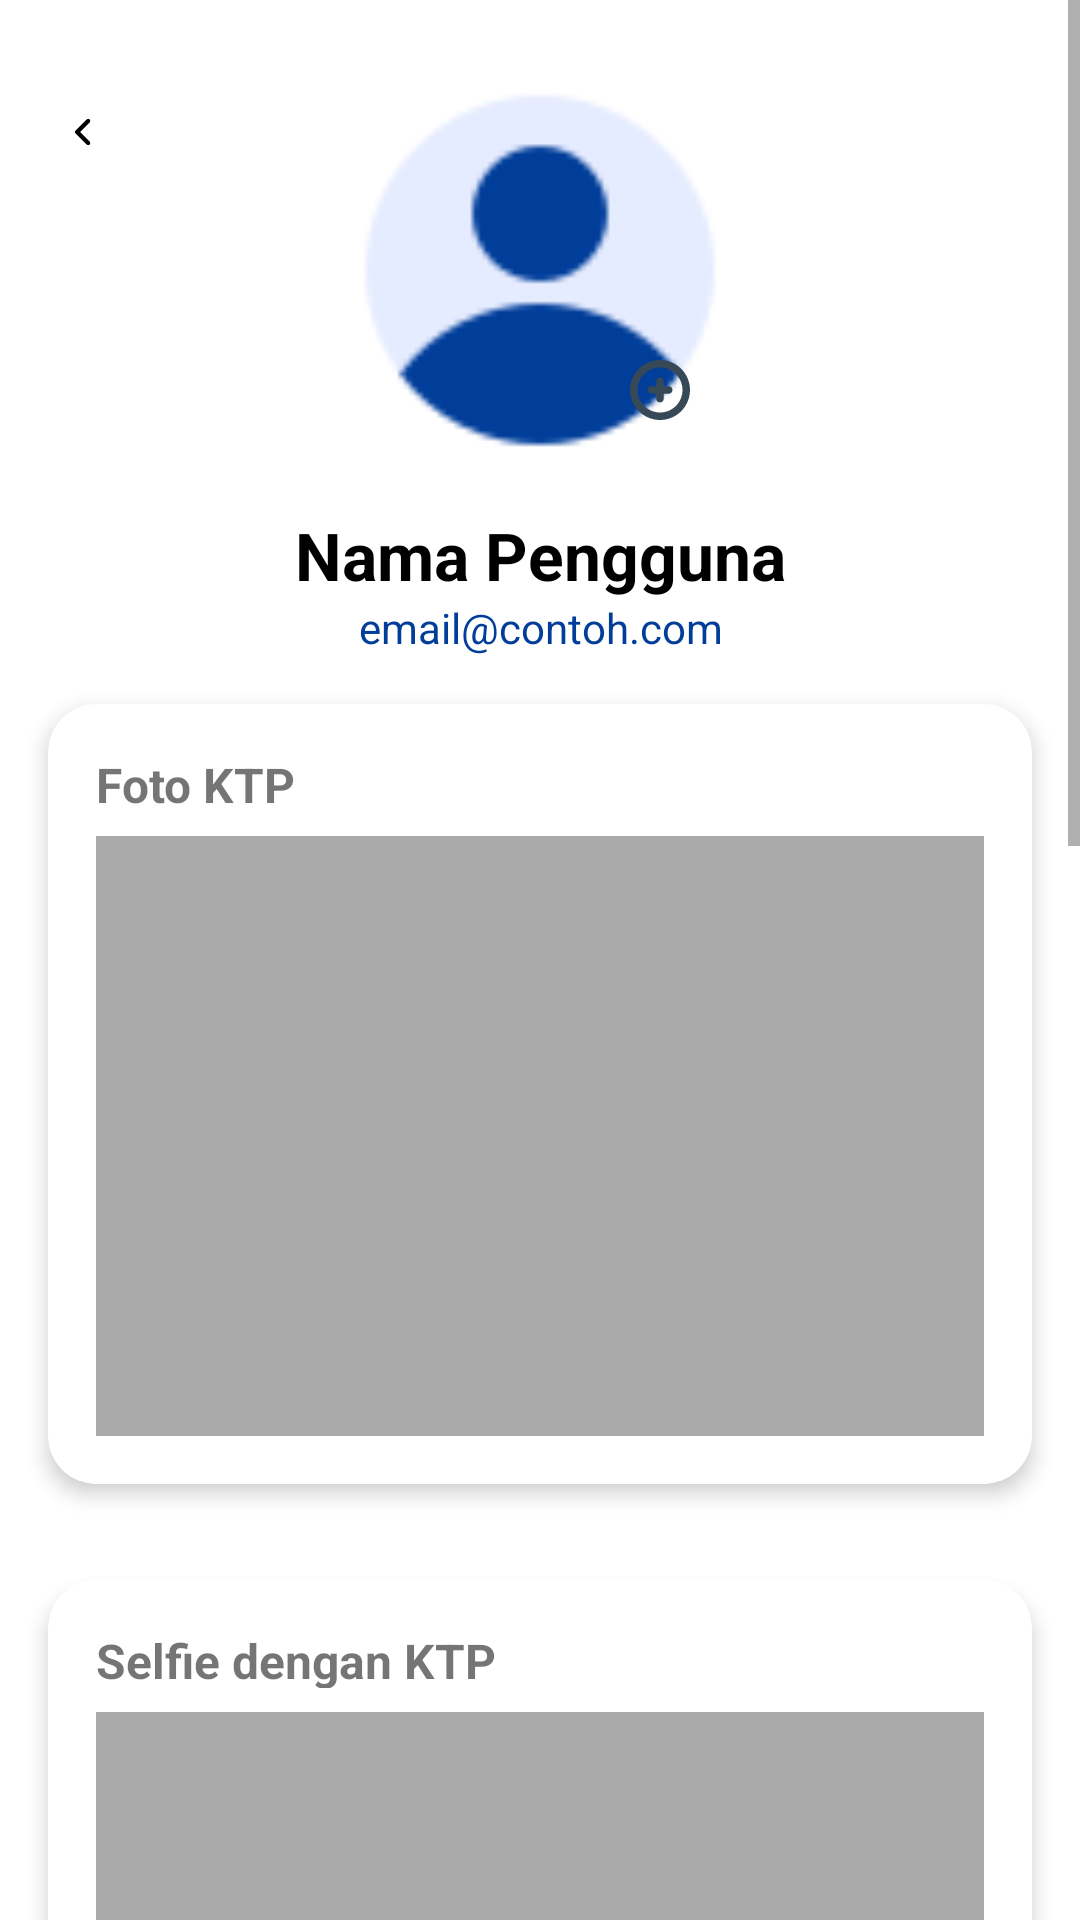

Here is an Android app screen rendered from its layout file. Give the layout XML and the strings, colors and styles it references.
<!-- AndroidManifest.xml: application theme Theme.AdaPinjam -->
<!-- res/layout/fragment_profil_saya.xml -->
<?xml version="1.0" encoding="utf-8"?>
<androidx.coordinatorlayout.widget.CoordinatorLayout
    xmlns:android="http://schemas.android.com/apk/res/android"
    xmlns:app="http://schemas.android.com/apk/res-auto"
    android:layout_width="match_parent"
    android:layout_height="match_parent"
    android:padding="0dp">

    <ScrollView
        android:layout_width="match_parent"
        android:layout_height="match_parent"
        android:fillViewport="true">

        <LinearLayout
            android:layout_width="match_parent"
            android:layout_height="wrap_content"
            android:orientation="vertical"
            android:background="@color/white"
            android:paddingBottom="42dp">

            
            <RelativeLayout
                android:layout_width="match_parent"
                android:layout_height="180dp"
                android:padding="16dp">

                <ImageView
                    android:id="@+id/btnBack"
                    android:layout_width="24dp"
                    android:layout_height="24dp"
                    android:src="@drawable/ic_icon_back"
                    android:layout_alignParentStart="true"
                    android:layout_marginTop="16dp"/>

                <ProgressBar
                    android:id="@+id/loadingProfile"
                    android:layout_width="wrap_content"
                    android:layout_height="wrap_content"
                    android:layout_centerInParent="true"
                    android:visibility="gone"/>

                <FrameLayout
                    android:layout_width="120dp"
                    android:layout_height="120dp"
                    android:layout_centerInParent="true">

                    <ImageView
                        android:id="@+id/imageViewProfile"
                        android:layout_width="match_parent"
                        android:layout_height="match_parent"
                        android:src="@drawable/profile"
                        android:scaleType="centerCrop"
                        android:background="@drawable/circle_background" />

                    <ImageView
                        android:id="@+id/imageViewEditIcon"
                        android:layout_width="32dp"
                        android:layout_height="32dp"
                        android:layout_gravity="bottom|end"
                        android:layout_margin="4dp"
                        android:src="@drawable/ic_plus"
                        android:background="@drawable/circle_white_bg"
                        android:padding="6dp" />
                </FrameLayout>
            </RelativeLayout>

            
            <TextView
                android:id="@+id/nameProfile"
                android:layout_width="match_parent"
                android:layout_height="wrap_content"
                android:gravity="center"
                android:text="Nama Pengguna"
                android:textSize="22sp"
                android:textStyle="bold"
                android:textColor="@color/black"
                android:layout_marginTop="-10dp"/>

            <TextView
                android:id="@+id/emailProfile"
                android:layout_width="match_parent"
                android:layout_height="wrap_content"
                android:gravity="center"
                android:text="email@contoh.com"
                android:textSize="14sp"
                android:textColor="@color/blue_start"/>

            
            <androidx.cardview.widget.CardView
                android:layout_width="match_parent"
                android:layout_height="wrap_content"
                android:layout_margin="16dp"
                app:cardCornerRadius="16dp"
                app:cardElevation="4dp">

                <LinearLayout
                    android:layout_width="match_parent"
                    android:layout_height="wrap_content"
                    android:orientation="vertical"
                    android:padding="16dp">

                    <TextView
                        android:text="Foto KTP"
                        android:textStyle="bold"
                        android:textSize="16sp"
                        android:layout_height="20dp"
                        android:layout_width="match_parent"/>

                    <ImageView
                        android:id="@+id/fotoKtpEdit"
                        android:layout_width="match_parent"
                        android:layout_height="200dp"
                        android:layout_marginTop="8dp"
                        android:layout_gravity="center"
                        android:scaleType="centerCrop"
                        android:background="@android:color/darker_gray"/>

                </LinearLayout>
            </androidx.cardview.widget.CardView>

            <androidx.cardview.widget.CardView
                android:layout_width="match_parent"
                android:layout_height="wrap_content"
                android:layout_margin="16dp"
                app:cardCornerRadius="16dp"
                app:cardElevation="4dp">

                <LinearLayout
                    android:layout_width="match_parent"
                    android:layout_height="wrap_content"
                    android:orientation="vertical"
                    android:padding="16dp">

                    <TextView
                        android:text="Selfie dengan KTP"
                        android:textStyle="bold"
                        android:textSize="16sp"
                        android:layout_height="20dp"
                        android:layout_width="match_parent"/>

                    <ImageView
                        android:id="@+id/fotoSelfieEdit"
                        android:layout_width="match_parent"
                        android:layout_height="200dp"
                        android:layout_marginTop="8dp"
                        android:layout_gravity="center"
                        android:scaleType="centerCrop"
                        android:background="@android:color/darker_gray"/>

                </LinearLayout>
            </androidx.cardview.widget.CardView>

            
            <androidx.cardview.widget.CardView
                android:layout_width="match_parent"
                android:layout_height="wrap_content"
                android:layout_marginHorizontal="16dp"
                android:layout_marginBottom="16dp"
                app:cardCornerRadius="16dp"
                app:cardElevation="4dp">

                <GridLayout
                    android:layout_width="match_parent"
                    android:layout_height="wrap_content"
                    android:columnCount="2"
                    android:padding="16dp">

                    
                    <TextView android:text="NIK" style="@style/ProfileLabel"/>
                    <TextView android:id="@+id/nik" style="@style/ProfileValue"/>

                    <TextView android:text="Tempat Lahir" style="@style/ProfileLabel"/>
                    <TextView android:id="@+id/tempatLahir" style="@style/ProfileValue"/>

                    <TextView android:text="Tanggal Lahir" style="@style/ProfileLabel"/>
                    <TextView android:id="@+id/tanggalLahir" style="@style/ProfileValue"/>

                    <TextView android:text="Jenis Kelamin" style="@style/ProfileLabel"/>
                    <TextView android:id="@+id/jenisKelamin" style="@style/ProfileValue"/>

                    <TextView android:text="No. Telepon" style="@style/ProfileLabel"/>
                    <TextView android:id="@+id/noTelp" style="@style/ProfileValue"/>

                    <TextView android:text="Alamat" style="@style/ProfileLabel"/>
                    <TextView android:id="@+id/alamat" style="@style/ProfileValue"/>

                    <TextView android:text="Ibu Kandung" style="@style/ProfileLabel"/>
                    <TextView android:id="@+id/namaIbu" style="@style/ProfileValue"/>

                    <TextView android:text="Pekerjaan" style="@style/ProfileLabel"/>
                    <TextView android:id="@+id/pekerjaan" style="@style/ProfileValue"/>

                    <TextView android:text="Gaji" style="@style/ProfileLabel"/>
                    <TextView android:id="@+id/gaji" style="@style/ProfileValue"/>

                    <TextView android:text="No. Rekening" style="@style/ProfileLabel"/>
                    <TextView android:id="@+id/noRekening" style="@style/ProfileValue"/>

                    <TextView android:text="Status Rumah" style="@style/ProfileLabel"/>
                    <TextView android:id="@+id/statusRumah" style="@style/ProfileValue"/>
                </GridLayout>
            </androidx.cardview.widget.CardView>

            
            <Button
                android:id="@+id/btnEditProfile"
                android:layout_width="match_parent"
                android:layout_height="wrap_content"
                android:layout_marginHorizontal="32dp"
                android:layout_marginTop="8dp"
                android:layout_marginBottom="16dp"
                android:background="@drawable/bg_button_gradient"
                android:padding="14dp"
                android:text="Edit Profil"
                android:textAllCaps="false"
                android:textColor="@android:color/white"
                android:textStyle="bold"/>
        </LinearLayout>
    </ScrollView>
</androidx.coordinatorlayout.widget.CoordinatorLayout>
<!-- resources referenced by this layout -->
<resources>
  <color name="black">#000000</color>
  <color name="blue_start">#003E9A</color>
  <color name="white">#FFFFFFFF</color>
  <!-- drawable bg_button_gradient (drawable) -->
  <?xml version="1.0" encoding="utf-8"?>
  <shape xmlns:android="http://schemas.android.com/apk/res/android"
      android:shape="rectangle">
  
      <gradient
          android:startColor="#0D6EFD"
          android:endColor="#0DCDFD"
          android:angle="90"/>
  
      <corners android:radius="12dp" />
  
  </shape>
  <!-- drawable ic_icon_back (drawable) -->
  <vector xmlns:android="http://schemas.android.com/apk/res/android"
      android:width="26dp"
      android:height="26dp"
      android:viewportWidth="26"
      android:viewportHeight="26">
    <path
        android:pathData="M13,13m-13,0a13,13 0,1 1,26 0a13,13 0,1 1,-26 0"
        android:fillColor="#ffffff"/>
    <path
        android:pathData="M15.0303,8.4697C15.3232,8.7626 15.3232,9.2374 15.0303,9.5303L11.5607,13L15.0303,16.4697C15.3232,16.7626 15.3232,17.2374 15.0303,17.5303C14.7374,17.8232 14.2626,17.8232 13.9697,17.5303L9.9697,13.5303C9.6768,13.2374 9.6768,12.7626 9.9697,12.4697L13.9697,8.4697C14.2626,8.1768 14.7374,8.1768 15.0303,8.4697Z"
        android:fillColor="#000000"
        android:fillType="evenOdd"/>
  </vector>
  <style name="ProfileLabel">
          <item name="android:layout_marginBottom">4dp</item>
          <item name="android:textStyle">bold</item>
          <item name="android:textColor">#333333</item>
          <item name="android:textSize">15sp</item>
      </style>
  <style name="ProfileValue">
          <item name="android:layout_marginBottom">10dp</item>
          <item name="android:textColor">#000000</item>
          <item name="android:textSize">15sp</item>
          <item name="android:padding">7dp</item>
          <item name="android:layout_marginLeft">12dp</item>
      </style>
  <style name="Theme.AdaPinjam" parent="Theme.MaterialComponents.Light.NoActionBar">
          <item name="colorPrimary">@color/blue_start</item>
          <item name="colorPrimaryVariant">@color/purple_700</item>
          <item name="colorOnPrimary">@color/white</item>
          <item name="colorSecondary">@color/teal_200</item>
          <item name="colorSecondaryVariant">@color/teal_700</item>
          <item name="colorOnSecondary">@color/black</item>
          <item name="android:statusBarColor" tools:targetApi="l">?attr/colorPrimaryVariant</item>
      </style>
  <color name="purple_700">#003E9A</color>
  <color name="teal_200">#FF03DAC5</color>
  <color name="teal_700">#FF018786</color>
</resources>
